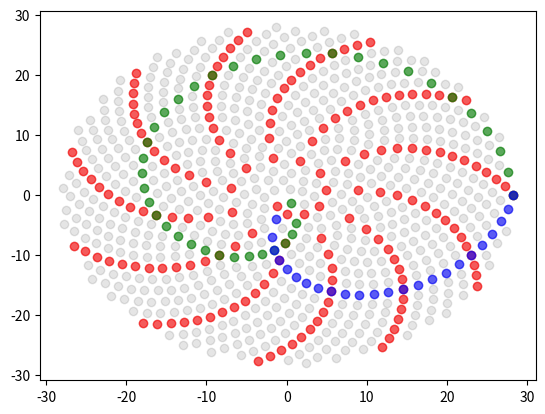

This chart was generated by the following Python code:
# -*- coding: utf-8 -*-

# %%

import numpy as np
import matplotlib.pyplot as plt


phi = (1 + np.sqrt(5)) / 2

g = (2 * np.pi) * (1 - 1/phi)

N = 800
n = np.arange(N)

points = np.sqrt(N - n) * [np.cos(n*g), np.sin(n*g)]

fig, ax = plt.subplots()

# all points
ax.scatter(*points, c='k', alpha = 0.1)

# draw colored points
for k, color in zip([5, 21, 34], ['r', 'g', 'b']):
    ax.scatter(*points[:, n % k == 0],
               c=color, 
               label=f'k={k}',
               alpha=0.6)
